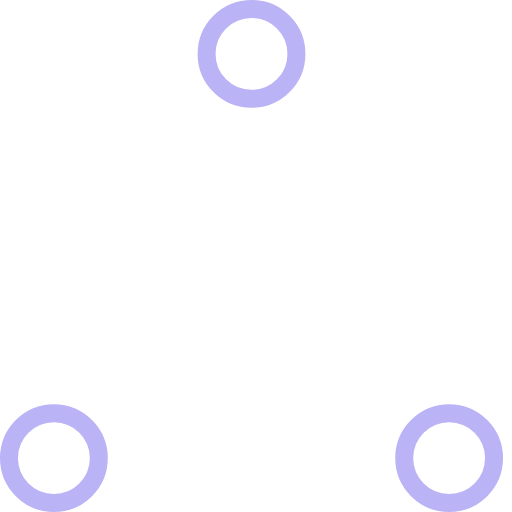
t = 0.00 s
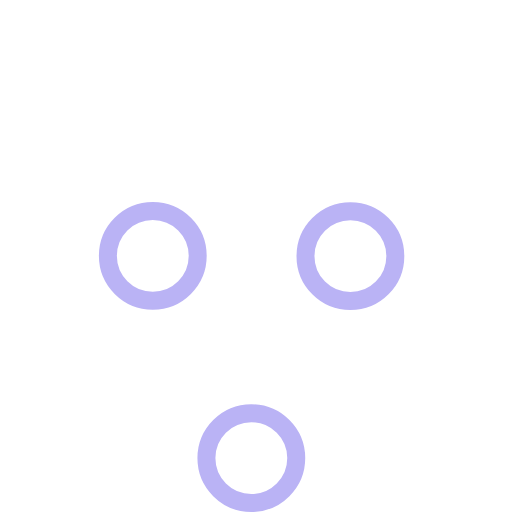
t = 0.37 s
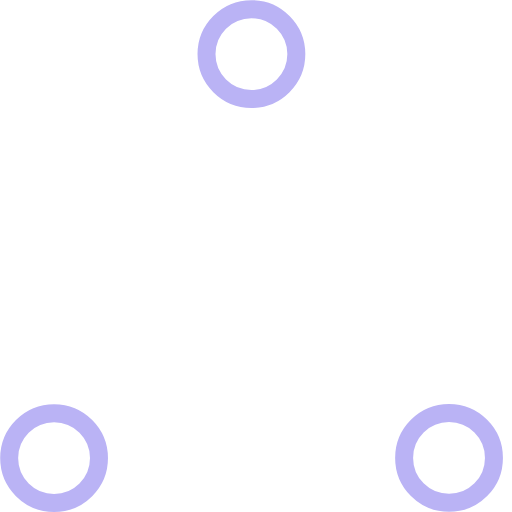
t = 0.73 s
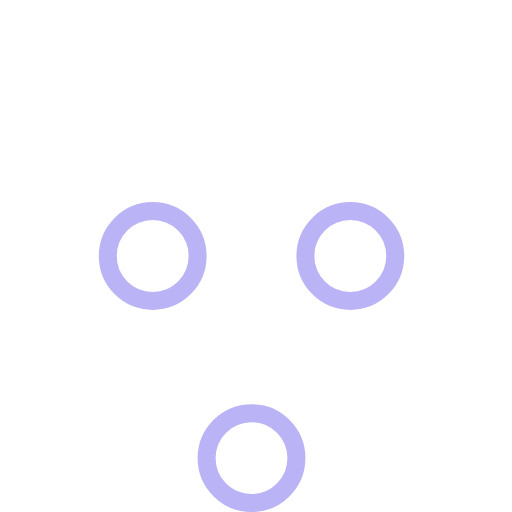
t = 1.10 s
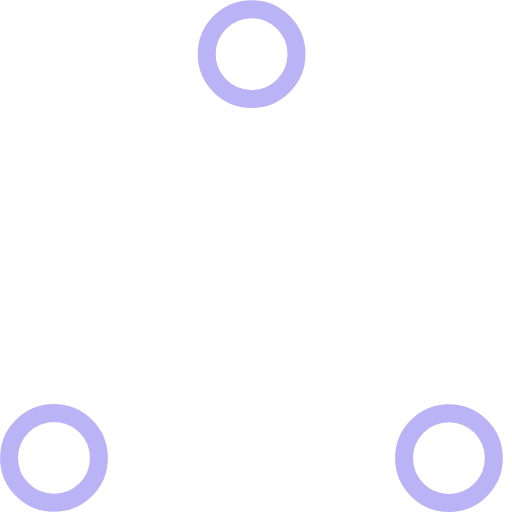
t = 1.47 s
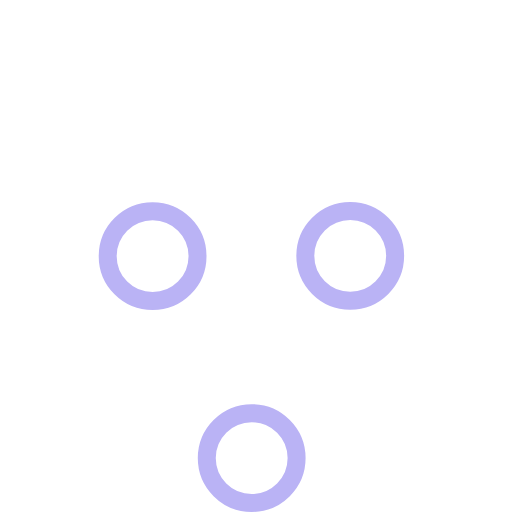
t = 1.83 s

The animated SVG that drew these frames (rendered in a browser with its animation timeline set to each time). Animation: 6 SMIL elements (animate=6); one cycle of 2.20 s, repeats indefinitely.

<!-- By Sam Herbert (@sherb), for everyone. More @ http://goo.gl/7AJzbL -->
<!-- Todo: add easing -->
<svg width="80" height="80" viewBox="0 0 57 57" xmlns="http://www.w3.org/2000/svg" stroke="#bab3f5">
    <g fill="none" fill-rule="evenodd">
        <g transform="translate(1 1)" stroke-width="2">
            <circle cx="5" cy="50" r="5">
                <animate attributeName="cy"
                     begin="0s" dur="2.2s"
                     values="50;5;50;50"
                     calcMode="linear"
                     repeatCount="indefinite" />
                <animate attributeName="cx"
                     begin="0s" dur="2.2s"
                     values="5;27;49;5"
                     calcMode="linear"
                     repeatCount="indefinite" />
            </circle>
            <circle cx="27" cy="5" r="5">
                <animate attributeName="cy"
                     begin="0s" dur="2.2s"
                     from="5" to="5"
                     values="5;50;50;5"
                     calcMode="linear"
                     repeatCount="indefinite" />
                <animate attributeName="cx"
                     begin="0s" dur="2.2s"
                     from="27" to="27"
                     values="27;49;5;27"
                     calcMode="linear"
                     repeatCount="indefinite" />
            </circle>
            <circle cx="49" cy="50" r="5">
                <animate attributeName="cy"
                     begin="0s" dur="2.2s"
                     values="50;50;5;50"
                     calcMode="linear"
                     repeatCount="indefinite" />
                <animate attributeName="cx"
                     from="49" to="49"
                     begin="0s" dur="2.2s"
                     values="49;5;27;49"
                     calcMode="linear"
                     repeatCount="indefinite" />
            </circle>
        </g>
    </g>
</svg>
